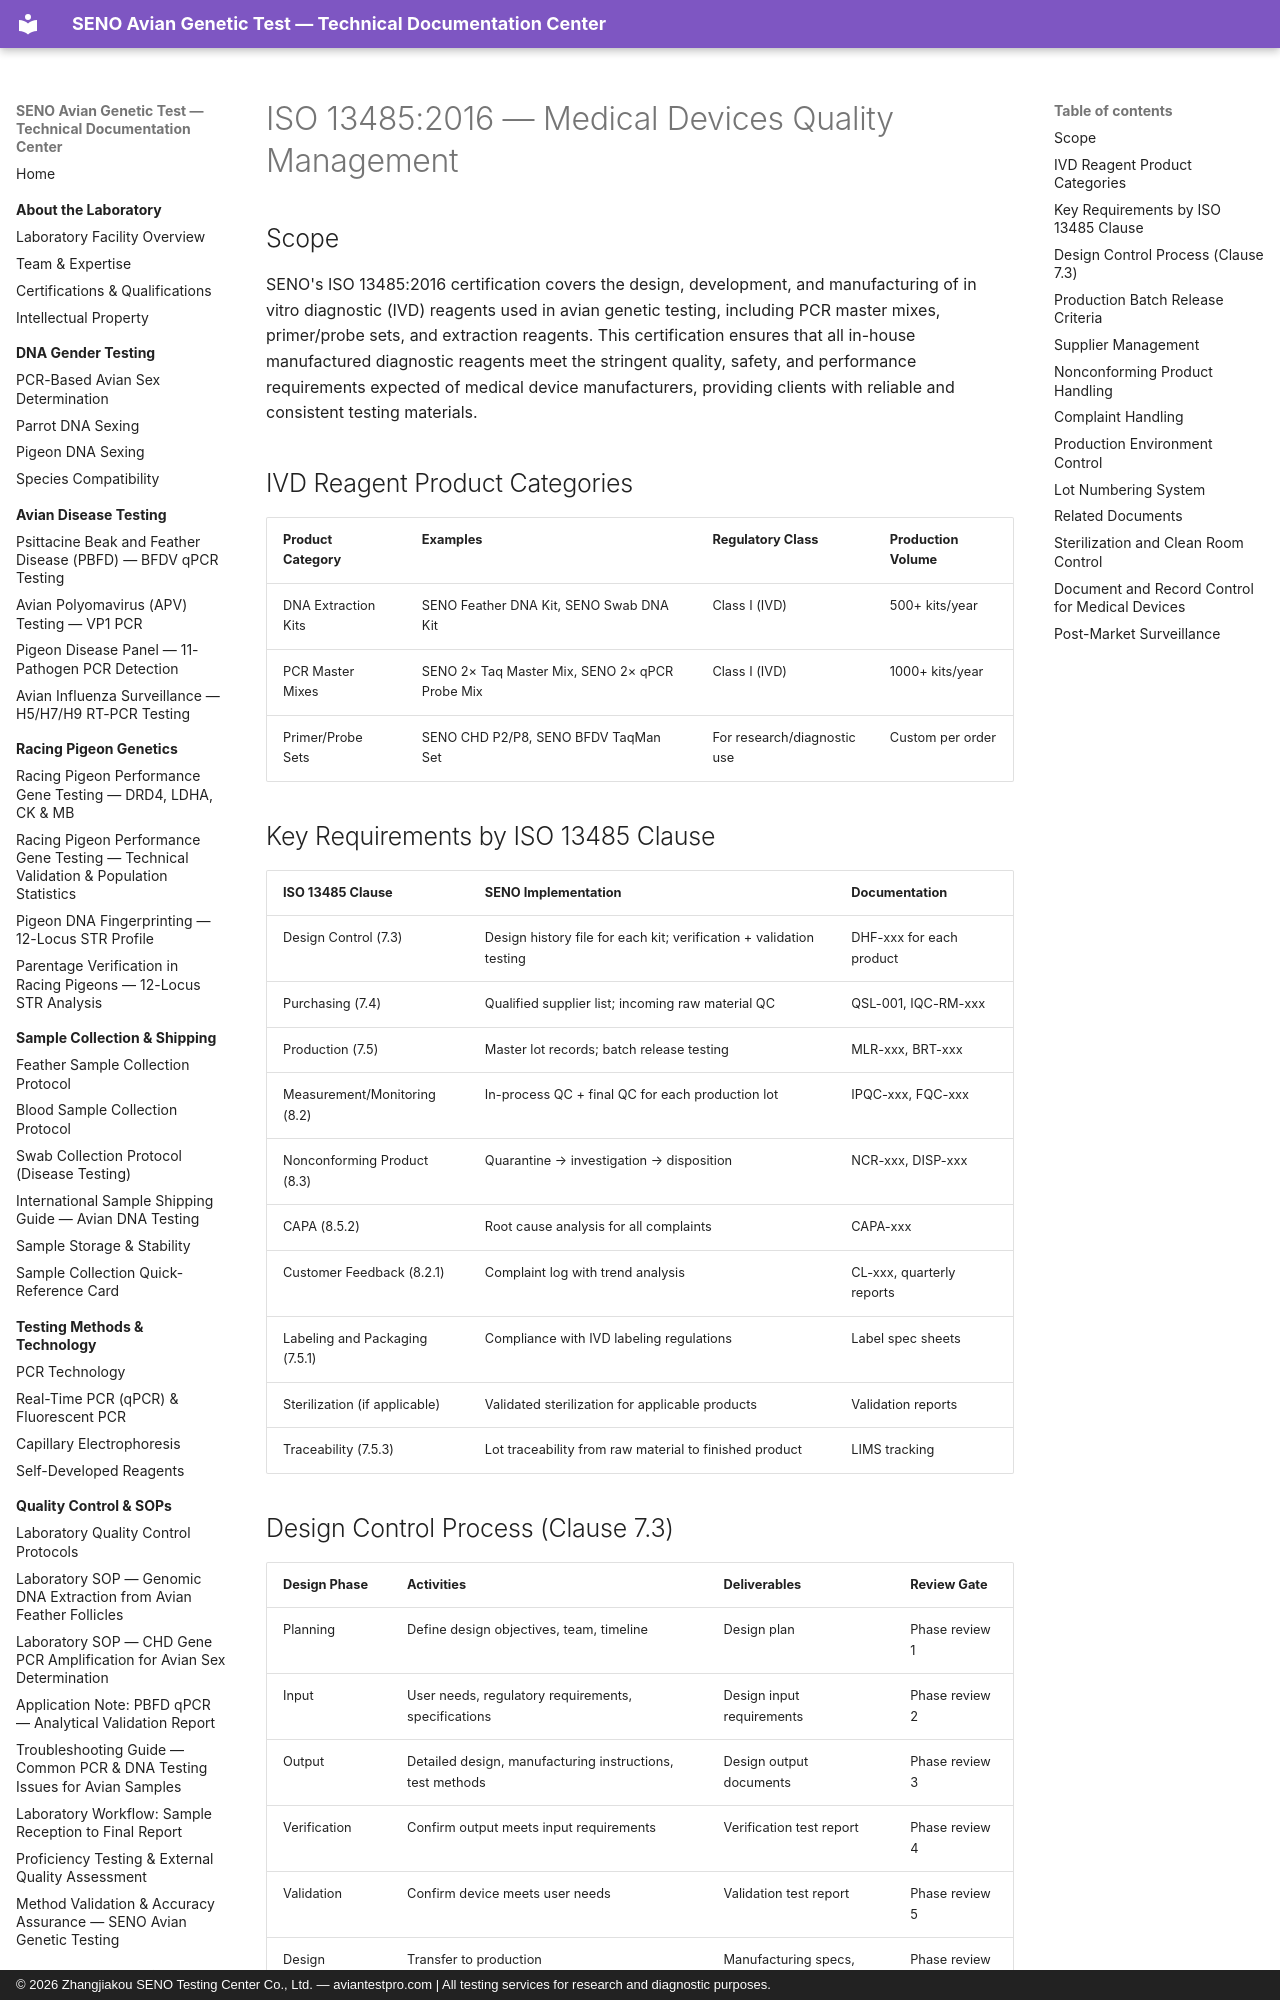

repository: martinxionbiotech-max/aviantestpro.com · page: regulatory/iso-13485/index.html · generator: mkdocs · copyright: © 2026 Zhangjiakou SENO Testing Center Co., Ltd. — aviantestpro.com | All testing services for research and diagnostic purposes.

---title: "ISO 13485:2016 — Medical Devices Quality Management"
description: "SENO's ISO 13485:2016 certification covers the design, development, and manufacturing of in vitro diagnostic (IVD) reagents for avian genetic testing. This page details IVD product categories, design control, production requirements, batch release criteria, and complaint handling procedures."
canonical: https://aviantestpro.com/knowledge/regulatory/iso-13485---
canonical: https://aviantestpro.com/knowledge/regulatory/iso-13485


# ISO 13485:2016 — Medical Devices Quality Management


## Scope

SENO's ISO 13485:2016 certification covers the design, development, and manufacturing of in vitro diagnostic (IVD) reagents used in avian genetic testing, including PCR master mixes, primer/probe sets, and extraction reagents. This certification ensures that all in-house manufactured diagnostic reagents meet the stringent quality, safety, and performance requirements expected of medical device manufacturers, providing clients with reliable and consistent testing materials.

## IVD Reagent Product Categories

| Product Category | Examples | Regulatory Class | Production Volume |
|:-----------------|:---------|:----------------|:-----------------|
| DNA Extraction Kits | SENO Feather DNA Kit, SENO Swab DNA Kit | Class I (IVD) | 500+ kits/year |
| PCR Master Mixes | SENO 2× Taq Master Mix, SENO 2× qPCR Probe Mix | Class I (IVD) | 1000+ kits/year |
| Primer/Probe Sets | SENO CHD P2/P8, SENO BFDV TaqMan Set | For research/diagnostic use | Custom per order |

## Key Requirements by ISO 13485 Clause

| ISO 13485 Clause | SENO Implementation | Documentation |
|:-----------------|:--------------------|:--------------|
| Design Control (7.3) | Design history file for each kit; verification + validation testing | DHF-xxx for each product |
| Purchasing (7.4) | Qualified supplier list; incoming raw material QC | QSL-001, IQC-RM-xxx |
| Production (7.5) | Master lot records; batch release testing | MLR-xxx, BRT-xxx |
| Measurement/Monitoring (8.2) | In-process QC + final QC for each production lot | IPQC-xxx, FQC-xxx |
| Nonconforming Product (8.3) | Quarantine → investigation → disposition | NCR-xxx, DISP-xxx |
| CAPA (8.5.2) | Root cause analysis for all complaints | CAPA-xxx |
| Customer Feedback (8.2.1) | Complaint log with trend analysis | CL-xxx, quarterly reports |
| Labeling and Packaging (7.5.1) | Compliance with IVD labeling regulations | Label spec sheets |
| Sterilization (if applicable) | Validated sterilization for applicable products | Validation reports |
| Traceability (7.5.3) | Lot traceability from raw material to finished product | LIMS tracking |
